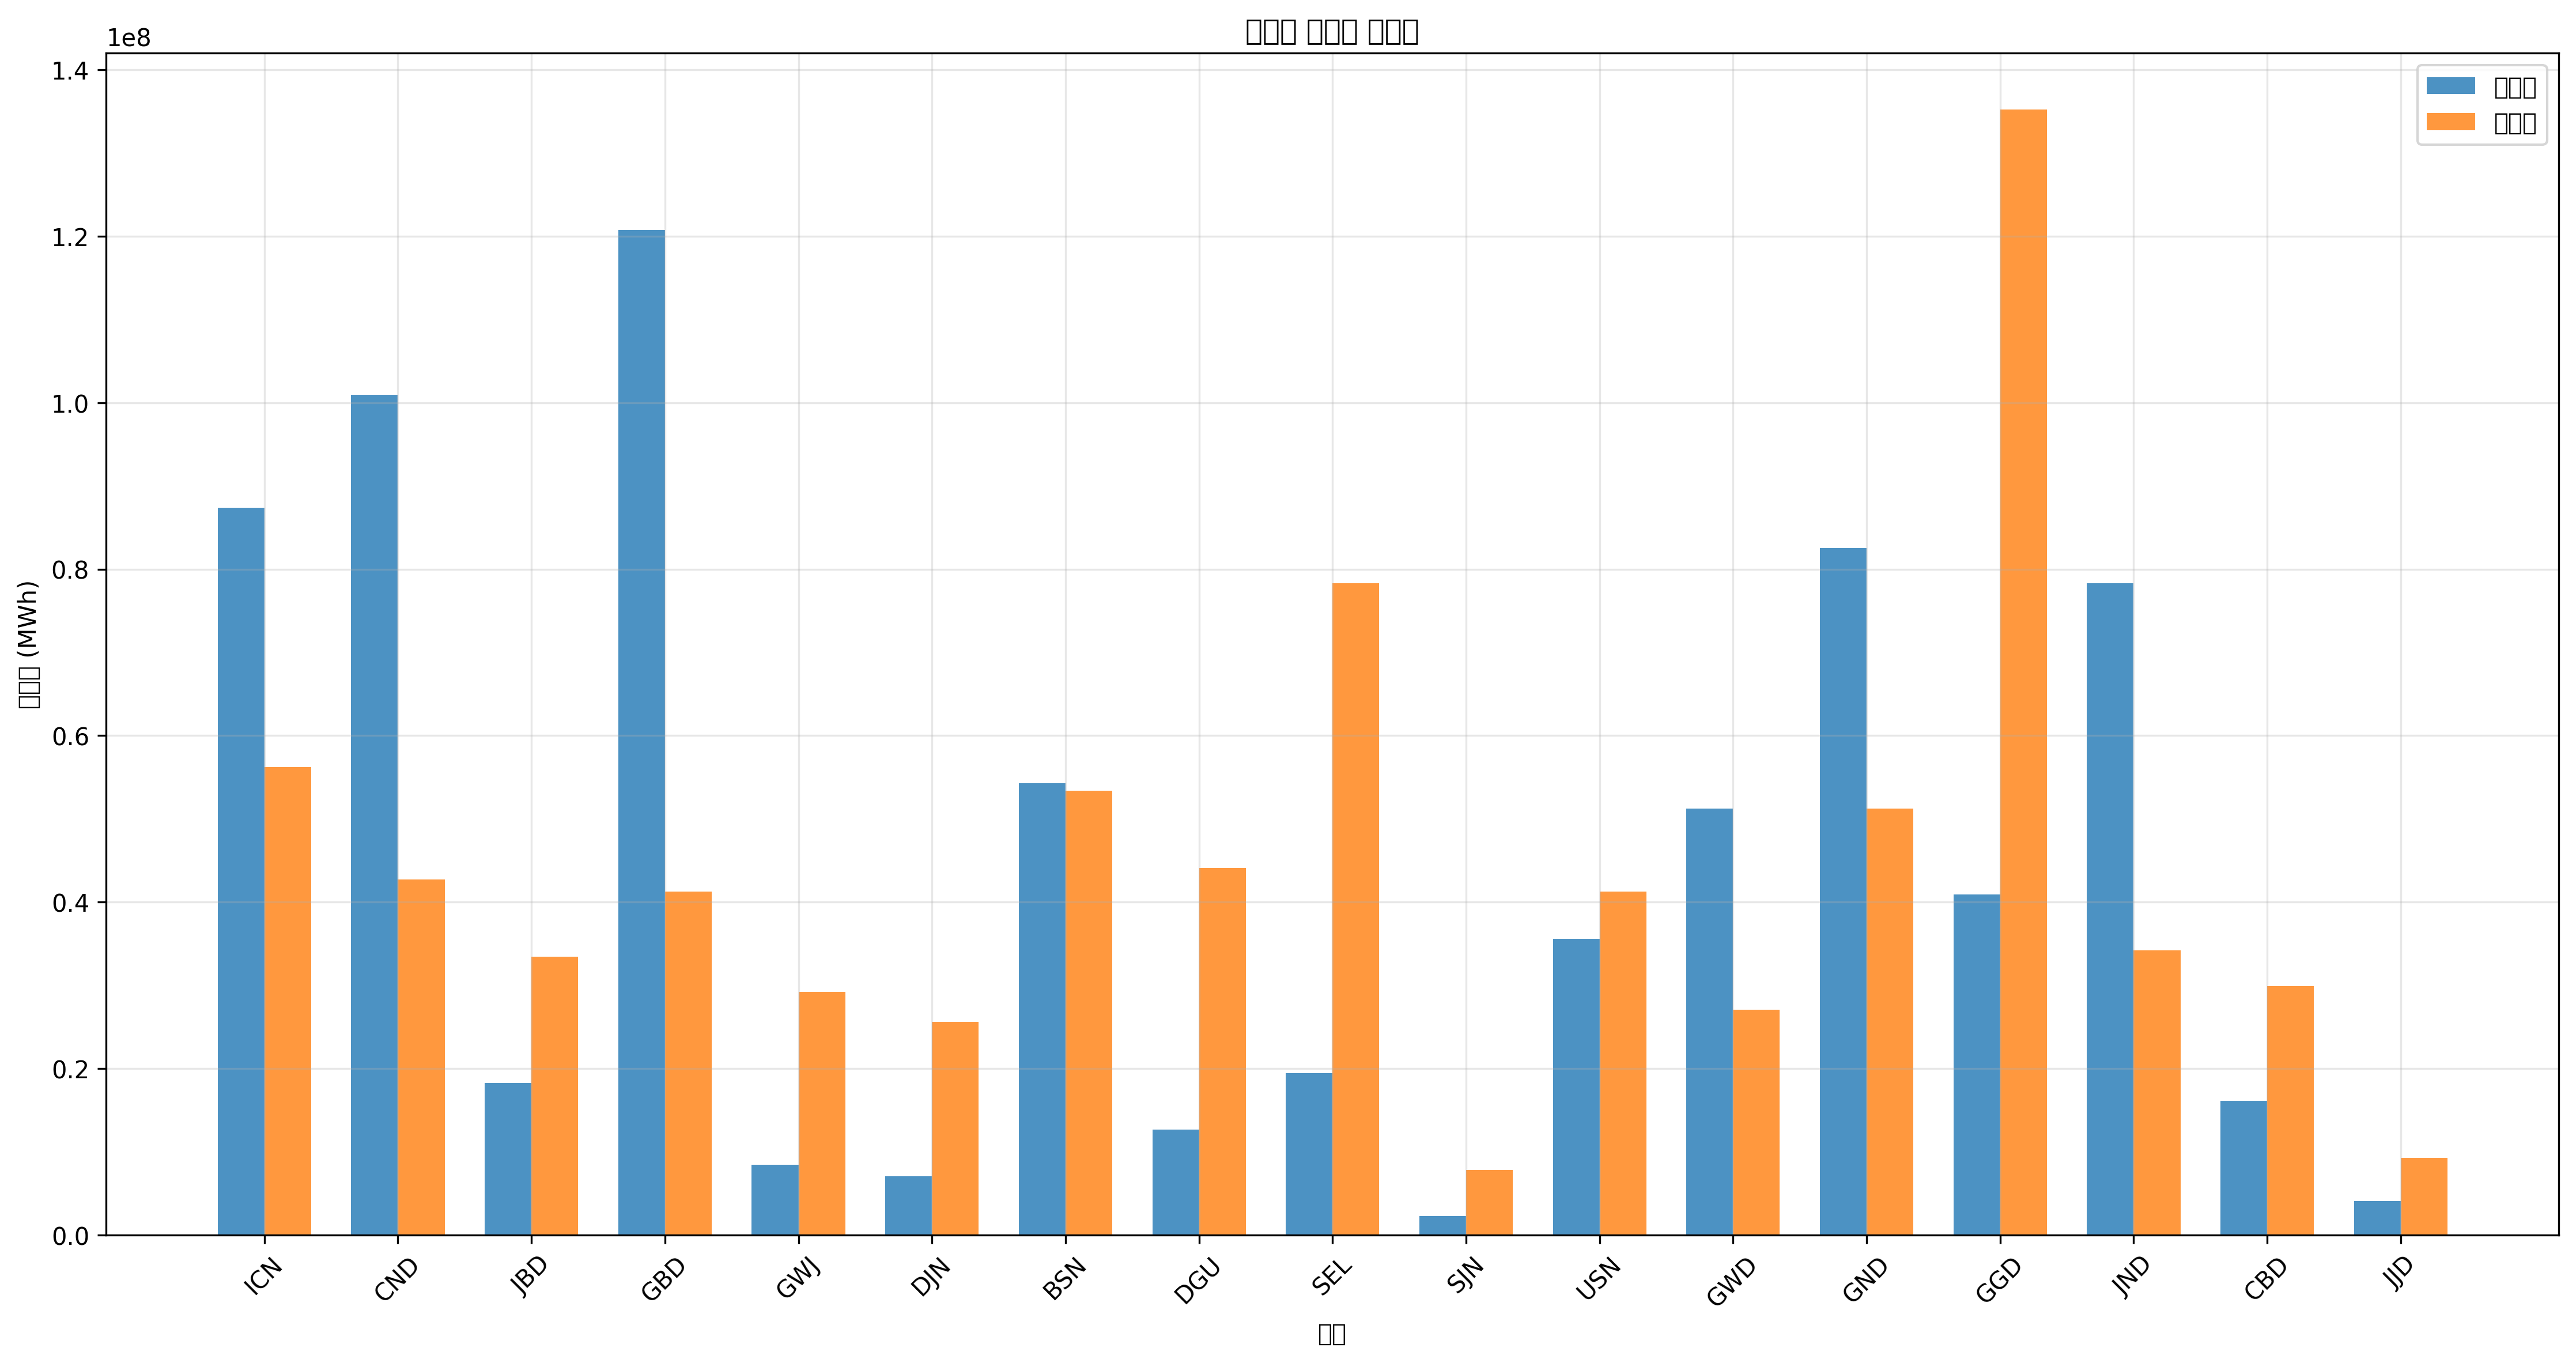

Values plotted in this chart, from the file beside it:
지역, 발전량(MWh), 부하량(MWh), 밸런스(MWh)
ICN, 87366607, 56234300, 31132307
CND, 100956623, 42709468, 58247154
JBD, 18261259, 33454584, -15193325
GBD, 120745393, 41279486, 79465907
GWJ, 8437445, 29184637, -20747192
DJN, 7078410, 25619681, -18541271
BSN, 54246230, 53384335, 861894
DGU, 12674253, 44129451, -31455197
SEL, 19439046, 78299025, -58859979
SJN, 2284293, 7824903, -5540609
USN, 35606021, 41279486, -5673465
GWD, 51243154, 27049663, 24193491
GND, 82525979, 51249362, 31276617
GGD, 40889646, 135238317, -94348671
JND, 78334844, 34169575, 44165269
CBD, 16118648, 29899628, -13780979
JJD, 4052934, 9254885, -5201951
